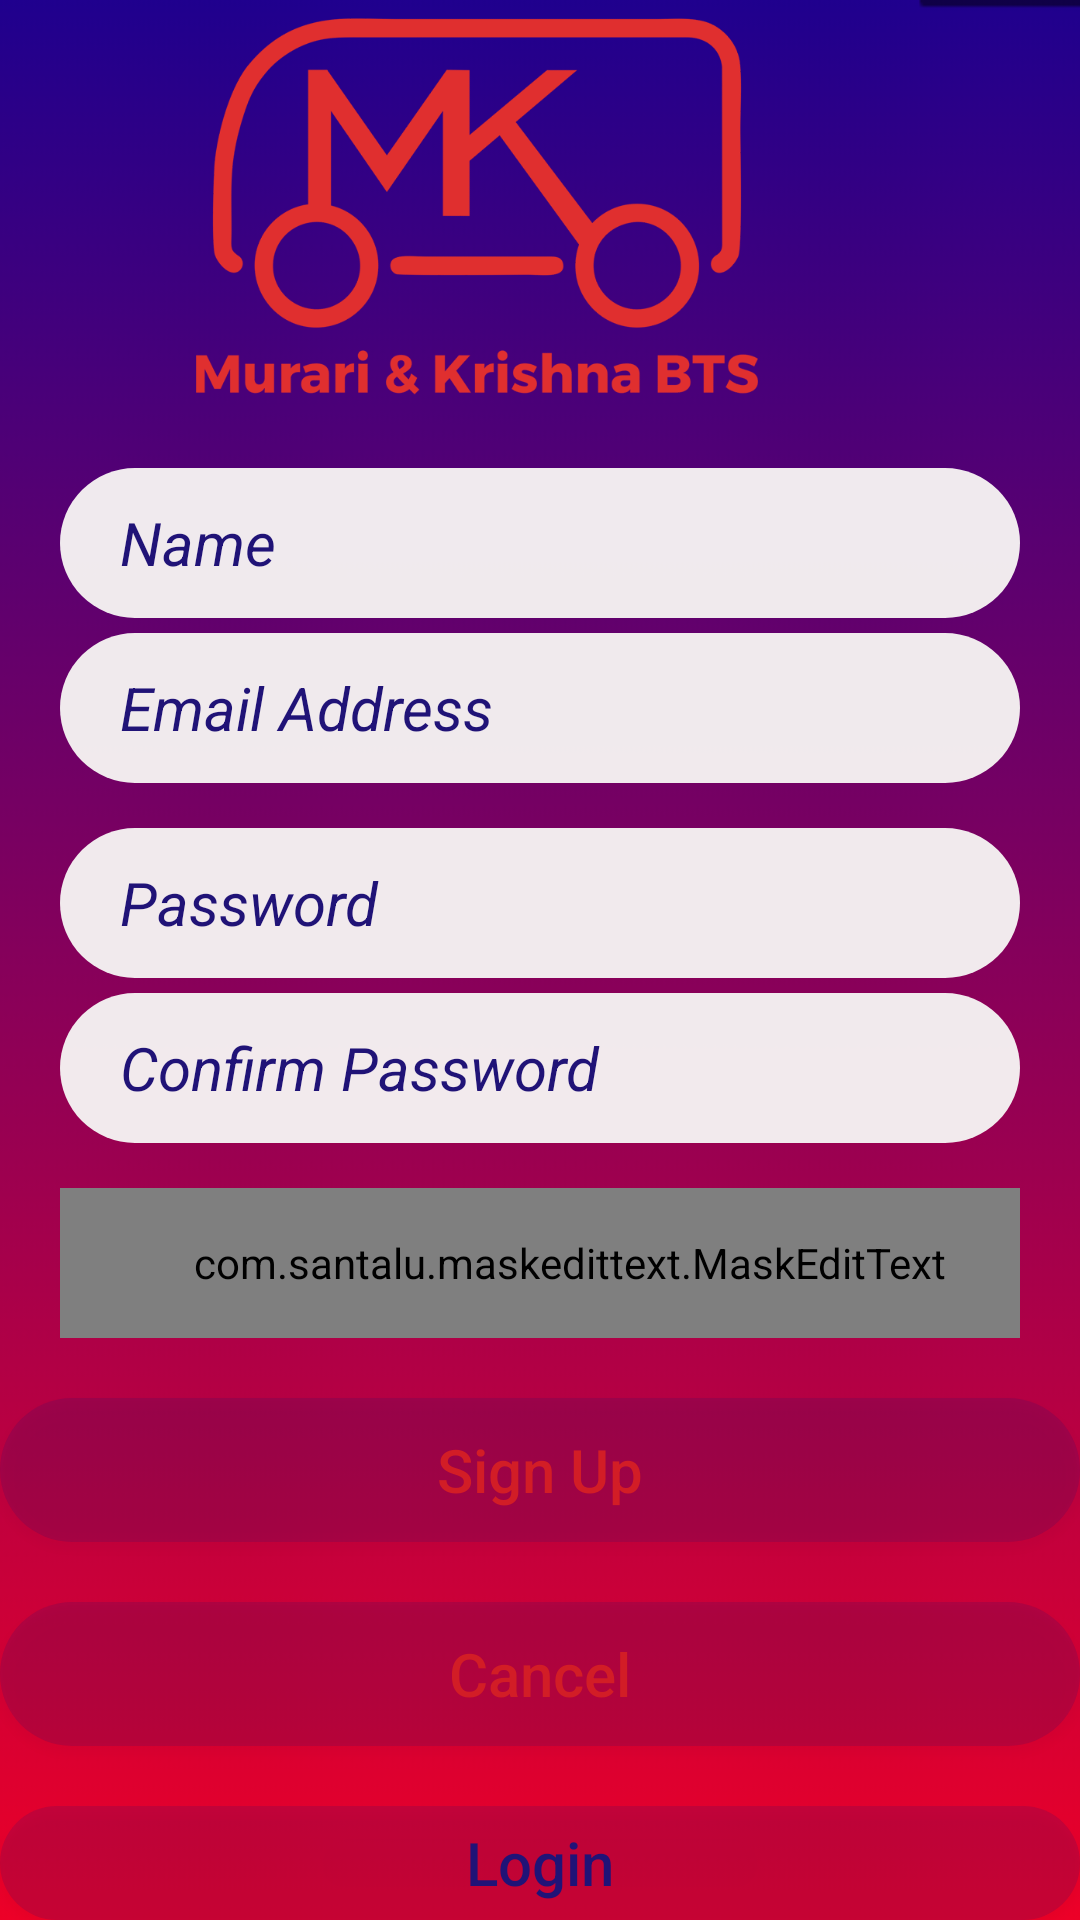

The Android layout XML behind this screen, and the referenced resources:
<!-- AndroidManifest.xml: application theme AppTheme -->
<!-- res/layout/activity_actvity_sign_in__user.xml -->
<?xml version="1.0" encoding="utf-8"?>
<RelativeLayout
    xmlns:android="http://schemas.android.com/apk/res/android"
    xmlns:app="http://schemas.android.com/apk/res-auto"
    xmlns:tools="http://schemas.android.com/tools"
    android:layout_width="match_parent"
    android:layout_height="match_parent"
    tools:context=".ActvitySignIn_User"
    android:background="@drawable/background2"
    >


    <ImageView
        android:id="@+id/SN_logo"
        android:layout_width="200dp"
        android:layout_height="130dp"
        android:layout_alignParentTop="true"
        android:layout_alignParentEnd="true"
        android:layout_centerHorizontal="true"
        android:layout_marginTop="3dp"
        android:layout_marginEnd="101dp"
        android:layout_marginBottom="8dp"
        app:srcCompat="@drawable/trasnparentsmall"


        />

    <EditText
        android:paddingLeft="20dp"
        android:id="@+id/SN_Name"
        android:layout_width="match_parent"
        android:layout_height="50dp"
        android:layout_below="@id/SN_logo"
        android:hint="Name"
        android:textSize="20dp"
        android:textColor="@color/deepRed"
        android:textColorHint="@color/deepRed"
        android:textAllCaps="false"
        android:textStyle="italic"
        android:background="@drawable/button_black"
        android:layout_marginRight="20dp"
        android:layout_marginLeft="20dp"
        android:layout_marginTop="15dp"
        />

    <EditText
        android:paddingLeft="20dp"
        android:id="@+id/SN_Email"
        android:layout_width="match_parent"
        android:layout_height="50dp"
        android:layout_below="@id/SN_Name"
        android:hint="Email Address"
        android:textSize="20dp"
        android:textColor="@color/deepRed"
        android:textColorHint="@color/deepRed"
        android:textAllCaps="false"
        android:textStyle="italic"
        android:background="@drawable/button_black"
        android:layout_marginRight="20dp"
        android:layout_marginLeft="20dp"
        android:layout_marginTop="5dp"
        />


    <EditText
        android:id="@+id/SN_Password"
        android:layout_width="match_parent"
        android:layout_height="50dp"
        android:layout_below="@id/SN_Email"
        android:hint="Password"
        android:paddingLeft="20dp"
        android:textSize="20dp"
        android:inputType="textPassword"
        android:textColor="@color/deepRed"
        android:textColorHint="@color/deepRed"
        android:textAllCaps="false"
        android:textStyle="italic"
        android:background="@drawable/button_black"
        android:layout_marginRight="20dp"
        android:layout_marginLeft="20dp"
        android:layout_marginTop="15dp" />


    <EditText
        android:id="@+id/Confirm_Password"
        android:layout_width="match_parent"
        android:layout_height="50dp"
        android:layout_below="@id/SN_Password"
        android:layout_marginLeft="20dp"
        android:layout_marginTop="5dp"
        android:layout_marginRight="20dp"
        android:background="@drawable/button_black"
        android:hint="Confirm Password"
        android:inputType="textPassword"
        android:paddingLeft="20dp"
        android:textAllCaps="false"
        android:textColor="@color/deepRed"
        android:textColorHint="@color/deepRed"
        android:textSize="20dp"
        android:textStyle="italic" />

    <com.santalu.maskedittext.MaskEditText
        android:paddingLeft="20dp"
        android:id="@+id/SN_Phone"
        android:layout_width="match_parent"
        android:layout_height="50dp"
        android:layout_below="@id/Confirm_Password"
        android:hint="Phone No."
        android:textSize="20dp"
        android:textColor="@color/deepRed"
        android:textColorHint="@color/deepRed"
        android:textAllCaps="false"
        android:textStyle="italic"
        android:background="@drawable/button_black"
        android:layout_marginRight="20dp"
        android:layout_marginLeft="20dp"
        android:layout_marginTop="15dp"
        android:inputType="phone"
        app:met_mask="+(91)##########"


        />




    <Button
        android:id="@+id/SN_Confirm"
        android:layout_width="match_parent"
        android:layout_height="wrap_content"
        android:background="@drawable/whitetransparent"
        android:layout_below="@+id/SN_Phone"
        android:layout_marginTop="20dp"
        android:text="Sign Up"
        android:textAllCaps="false"
        android:textColor="#D21D26"
        android:textSize="20dp"
        />

    <Button
        android:id="@+id/SN_Cancel"
        android:layout_width="match_parent"
        android:layout_height="wrap_content"
        android:background="@drawable/whitetransparent"
        android:layout_below="@+id/SN_Confirm"
        android:layout_marginTop="20dp"
        android:text="Cancel"
        android:textAllCaps="false"
        android:textColor="#D21D26"
        android:textSize="20dp"
        />
    <Button
        android:id="@+id/SN_Login"
        android:layout_width="match_parent"
        android:layout_height="wrap_content"
        android:background="@drawable/whitetransparent"
        android:layout_below="@+id/SN_Cancel"
        android:layout_marginTop="20dp"
        android:text="Login"
        android:textAllCaps="false"
        android:textColor="@color/deepRed"
        android:textSize="20dp"
        />







</RelativeLayout>
<!-- resources referenced by this layout -->
<resources>
  <color name="deepRed">#201377</color>
  <!-- drawable background2: png bitmap (drawable-v24, 20713 bytes) -->
  <!-- drawable button_black (drawable-v24) -->
  <?xml version="1.0" encoding="utf-8"?>
  <shape xmlns:android="http://schemas.android.com/apk/res/android">
      <corners
          android:radius="30dp"
          ></corners>
      <solid
          android:color="#F7F5F2F2"
          ></solid>
  
  </shape>
  <!-- drawable trasnparentsmall: png bitmap (drawable-v24, 112666 bytes) -->
  <!-- drawable whitetransparent (drawable-v24) -->
  <?xml version="1.0" encoding="utf-8"?>
  <shape xmlns:android="http://schemas.android.com/apk/res/android">
      <corners
          android:radius="100dp"
          ></corners>
      <solid
          android:color="#2A221375"
          ></solid>
  
  </shape>
  <style name="AppTheme" parent="Theme.AppCompat.Light.NoActionBar">
          
          <item name="colorPrimary">@color/transparentRed</item>
          <item name="colorPrimaryDark">@color/deepRed</item>
          <item name="colorAccent">@color/MiddileRed</item>
      </style>
  <color name="transparentRed">#48F44336</color>
  <color name="MiddileRed">#A1F44336</color>
</resources>
